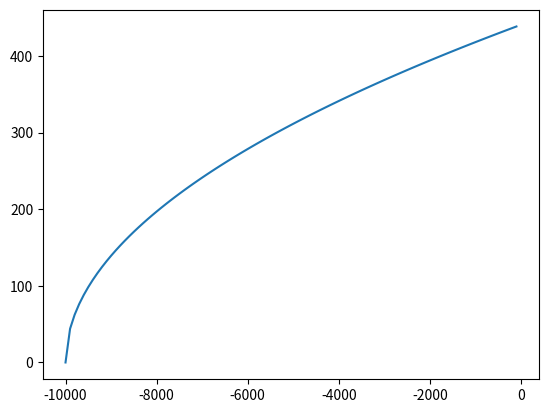

Here is the Python script that generated this plot:
import numpy as np
from scipy.integrate import odeint
import matplotlib.pyplot as plt

h0=10000
h = np.arange(0,h0,100)

def xana_zemle(v,h):
    dvdr = 6.672e-11*5.972e24/(6.4e6+h0-h)**2/v
    return dvdr
v0=0.01
h1 = np.arange(h0,0,-100)
v = odeint(xana_zemle,v0,h)
#plt.axis('equal')
plt.plot(-h1,v)
print(v[-1])
